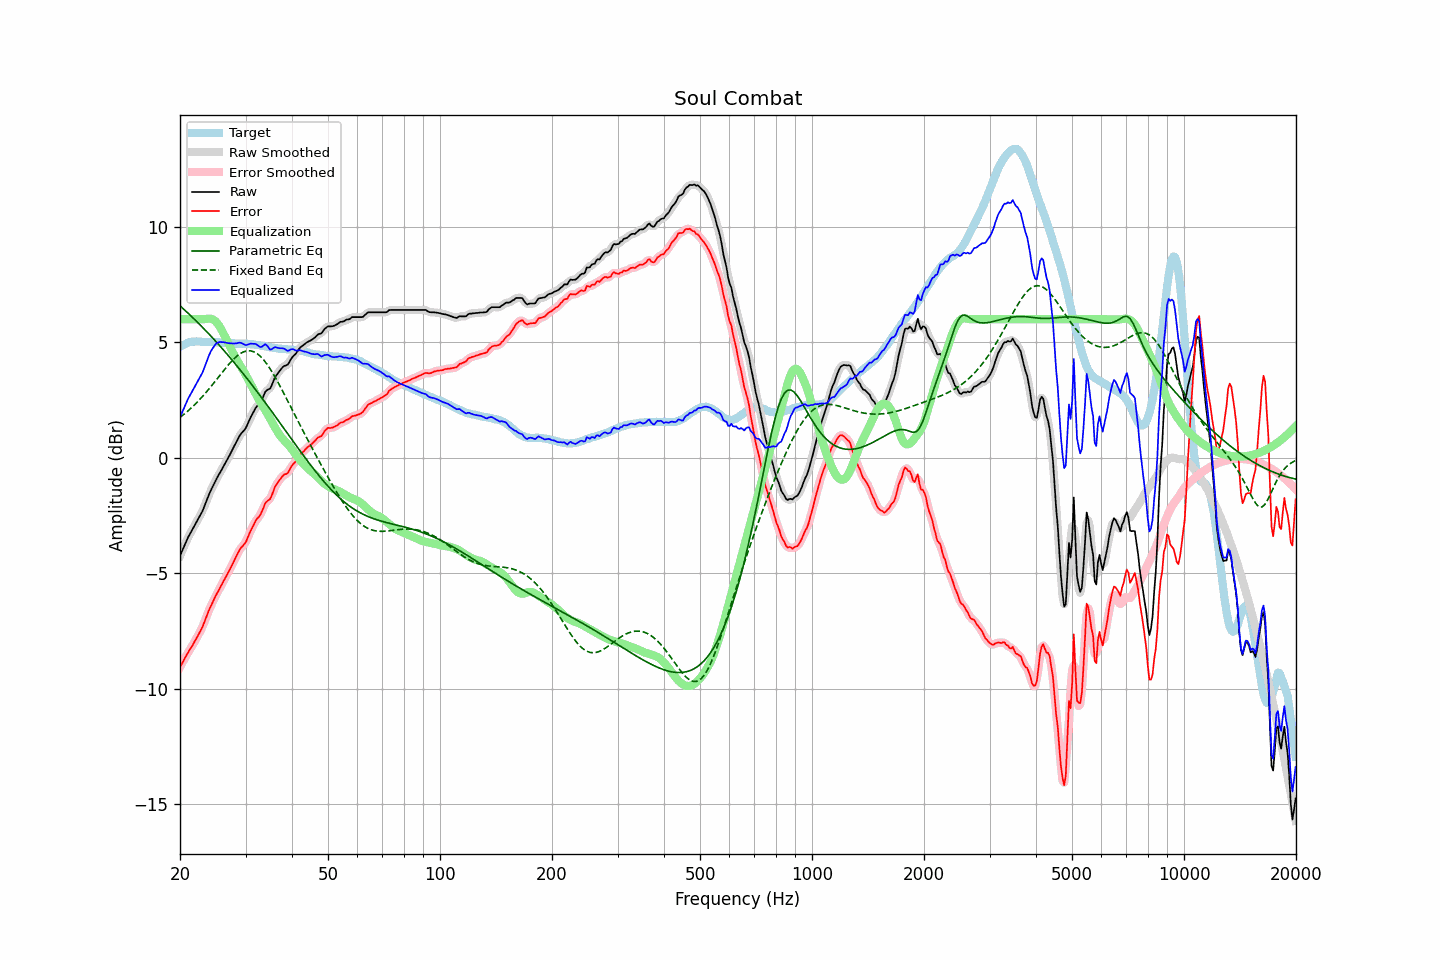

Data behind this chart, as committed beside it:
frequency, raw, error, smoothed, error_smoothed, equalization, parametric_eq, fixed_band_eq, equalized_raw, equalized_smoothed, target
20.00, -4.25, -9.06, -4.25, -9.07, 6.00, 6.58, 1.75, 1.75, 1.75, 4.81
20.20, -4.09, -8.94, -4.09, -8.94, 6.00, 6.52, 1.80, 1.91, 1.91, 4.85
20.40, -3.93, -8.82, -3.93, -8.81, 6.00, 6.45, 1.86, 2.07, 2.07, 4.89
20.61, -3.77, -8.68, -3.77, -8.69, 6.00, 6.39, 1.91, 2.23, 2.23, 4.91
20.81, -3.61, -8.56, -3.61, -8.56, 6.00, 6.33, 1.97, 2.39, 2.39, 4.95
21.02, -3.45, -8.44, -3.46, -8.44, 6.00, 6.26, 2.03, 2.55, 2.54, 4.99
21.23, -3.32, -8.32, -3.32, -8.33, 6.00, 6.20, 2.09, 2.68, 2.68, 5.00
21.44, -3.20, -8.22, -3.19, -8.21, 6.00, 6.13, 2.16, 2.80, 2.81, 5.02
21.66, -3.07, -8.10, -3.07, -8.10, 6.00, 6.06, 2.22, 2.93, 2.93, 5.03
21.87, -2.94, -7.97, -2.94, -7.98, 6.00, 6.00, 2.29, 3.06, 3.06, 5.03
22.09, -2.82, -7.86, -2.82, -7.85, 6.00, 5.93, 2.36, 3.18, 3.18, 5.04
22.31, -2.69, -7.73, -2.69, -7.73, 6.00, 5.86, 2.43, 3.31, 3.31, 5.04
22.54, -2.56, -7.60, -2.57, -7.60, 6.00, 5.79, 2.50, 3.44, 3.43, 5.04
22.76, -2.43, -7.46, -2.44, -7.46, 6.00, 5.72, 2.58, 3.57, 3.56, 5.03
22.99, -2.31, -7.33, -2.29, -7.31, 6.00, 5.65, 2.65, 3.69, 3.71, 5.02
23.22, -2.13, -7.15, -2.13, -7.15, 6.00, 5.58, 2.73, 3.87, 3.87, 5.02
23.45, -1.95, -6.96, -1.96, -6.97, 6.01, 5.51, 2.81, 4.06, 4.05, 5.01
23.69, -1.78, -6.79, -1.77, -6.78, 6.02, 5.43, 2.89, 4.24, 4.24, 5.01
23.92, -1.60, -6.60, -1.60, -6.61, 6.03, 5.36, 2.98, 4.43, 4.42, 5.01
24.16, -1.44, -6.45, -1.45, -6.46, 6.02, 5.29, 3.06, 4.58, 4.58, 5.01
24.40, -1.30, -6.31, -1.29, -6.30, 6.00, 5.21, 3.15, 4.71, 4.71, 5.01
24.65, -1.16, -6.17, -1.15, -6.16, 5.97, 5.14, 3.23, 4.81, 4.82, 5.00
24.89, -1.01, -6.01, -1.01, -6.02, 5.92, 5.06, 3.32, 4.91, 4.90, 5.00
25.14, -0.88, -5.88, -0.88, -5.88, 5.84, 4.98, 3.41, 4.96, 4.96, 5.00
25.39, -0.75, -5.75, -0.75, -5.75, 5.75, 4.91, 3.50, 5.00, 5.00, 5.00
25.65, -0.63, -5.62, -0.63, -5.62, 5.64, 4.83, 3.59, 5.01, 5.01, 4.99
25.91, -0.51, -5.49, -0.51, -5.49, 5.52, 4.75, 3.67, 5.01, 5.01, 4.98
26.16, -0.38, -5.36, -0.38, -5.36, 5.38, 4.67, 3.76, 5.01, 5.00, 4.98
26.43, -0.25, -5.23, -0.25, -5.23, 5.24, 4.59, 3.85, 4.99, 4.99, 4.98
26.69, -0.13, -5.11, -0.13, -5.10, 5.10, 4.51, 3.93, 4.97, 4.97, 4.98
26.96, -0.00, -4.97, -0.00, -4.97, 4.97, 4.43, 4.02, 4.96, 4.96, 4.97
27.23, 0.13, -4.84, 0.13, -4.84, 4.83, 4.35, 4.09, 4.96, 4.96, 4.97
27.50, 0.27, -4.70, 0.27, -4.70, 4.69, 4.26, 4.17, 4.95, 4.95, 4.97
27.77, 0.40, -4.55, 0.40, -4.55, 4.55, 4.18, 4.24, 4.95, 4.95, 4.95
28.05, 0.54, -4.41, 0.54, -4.41, 4.41, 4.10, 4.31, 4.95, 4.95, 4.95
28.33, 0.67, -4.27, 0.68, -4.27, 4.28, 4.01, 4.38, 4.95, 4.96, 4.94
28.62, 0.81, -4.13, 0.81, -4.13, 4.16, 3.93, 4.44, 4.97, 4.97, 4.94
28.90, 0.94, -4.00, 0.93, -4.01, 4.05, 3.84, 4.49, 4.99, 4.98, 4.94
29.19, 1.04, -3.90, 1.03, -3.91, 3.93, 3.75, 4.53, 4.97, 4.97, 4.94
29.48, 1.12, -3.83, 1.12, -3.83, 3.82, 3.67, 4.57, 4.94, 4.94, 4.95
29.78, 1.20, -3.74, 1.20, -3.74, 3.70, 3.58, 4.60, 4.90, 4.90, 4.94
30.08, 1.30, -3.65, 1.31, -3.63, 3.58, 3.49, 4.62, 4.87, 4.89, 4.95
30.38, 1.45, -3.48, 1.45, -3.48, 3.45, 3.40, 4.63, 4.90, 4.90, 4.93
30.68, 1.61, -3.31, 1.60, -3.32, 3.32, 3.31, 4.63, 4.93, 4.92, 4.92
30.99, 1.76, -3.15, 1.75, -3.16, 3.18, 3.22, 4.63, 4.94, 4.93, 4.91
31.30, 1.89, -3.02, 1.89, -3.02, 3.05, 3.13, 4.61, 4.94, 4.94, 4.91
31.61, 2.02, -2.89, 2.02, -2.88, 2.92, 3.04, 4.59, 4.94, 4.94, 4.91
31.93, 2.15, -2.74, 2.14, -2.75, 2.78, 2.95, 4.55, 4.93, 4.92, 4.89
32.24, 2.24, -2.64, 2.23, -2.65, 2.65, 2.86, 4.51, 4.89, 4.88, 4.88
32.57, 2.31, -2.57, 2.31, -2.56, 2.52, 2.77, 4.45, 4.83, 4.83, 4.87
32.89, 2.39, -2.47, 2.40, -2.46, 2.40, 2.67, 4.39, 4.79, 4.81, 4.86
33.22, 2.52, -2.32, 2.53, -2.31, 2.29, 2.58, 4.32, 4.81, 4.83, 4.84
33.55, 2.68, -2.16, 2.68, -2.15, 2.18, 2.49, 4.24, 4.86, 4.87, 4.84
33.89, 2.85, -1.97, 2.82, -2.00, 2.07, 2.39, 4.15, 4.92, 4.89, 4.82
34.23, 2.92, -1.90, 2.91, -1.90, 1.95, 2.30, 4.06, 4.87, 4.85, 4.82
34.57, 2.96, -1.83, 2.96, -1.84, 1.82, 2.20, 3.96, 4.78, 4.78, 4.79
34.92, 2.99, -1.79, 3.02, -1.76, 1.70, 2.11, 3.86, 4.69, 4.72, 4.78
35.27, 3.13, -1.65, 3.14, -1.63, 1.57, 2.01, 3.74, 4.70, 4.71, 4.78
35.62, 3.30, -1.46, 3.29, -1.47, 1.45, 1.91, 3.63, 4.74, 4.74, 4.76
35.97, 3.47, -1.27, 3.45, -1.30, 1.32, 1.82, 3.51, 4.79, 4.77, 4.75
... 635 more rows
